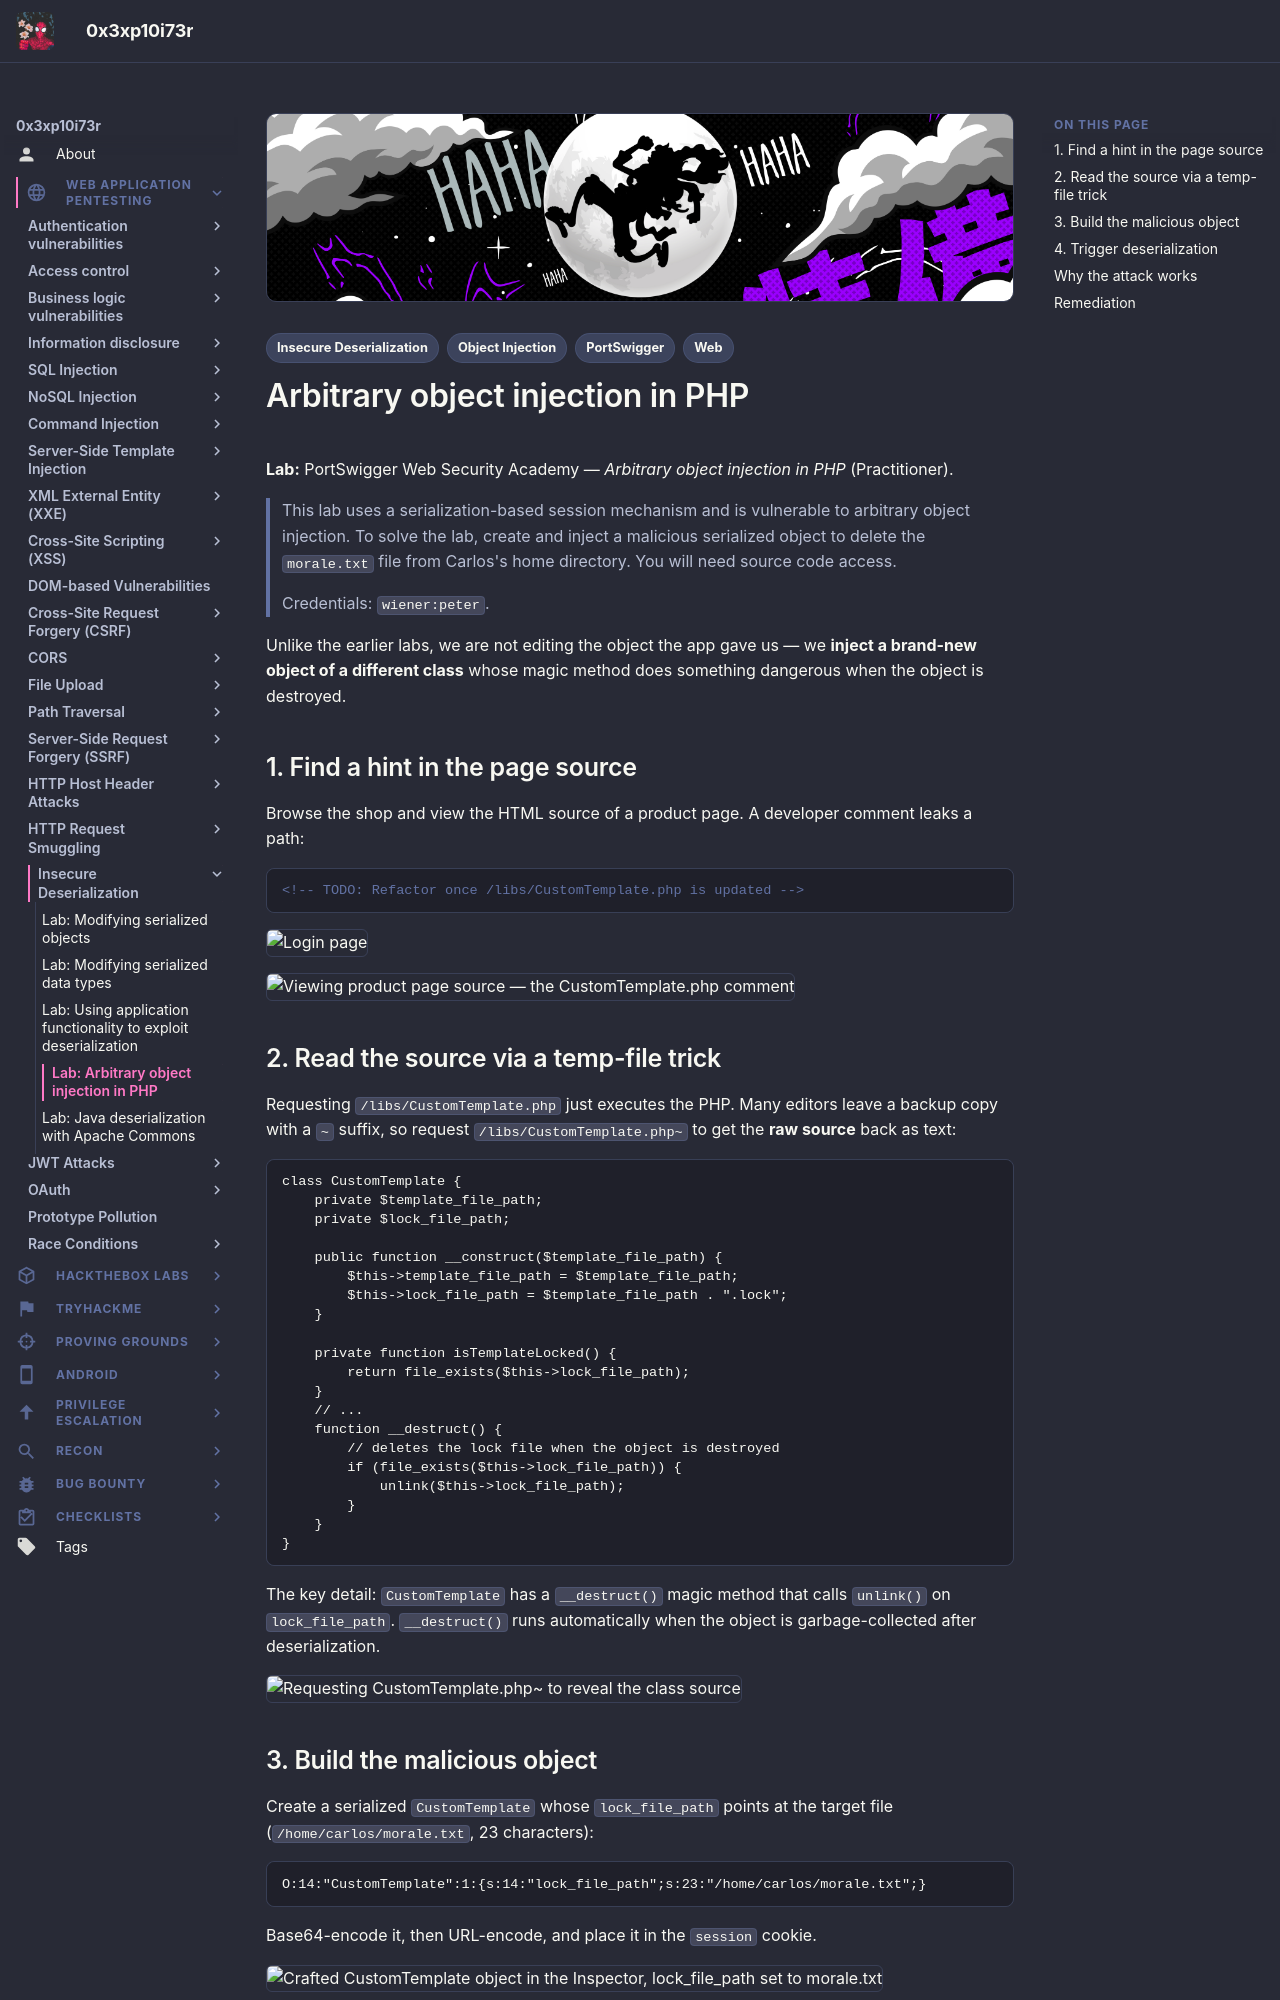

repository: 0x3xp10i73r/offsec-vault · page: web-application-pentesting/insecure-deserialization/arbitrary-object-injection-php/index.html · generator: mkdocs

---
title: "Lab: Arbitrary object injection in PHP"
description: "Leak PHP source to find a class with a dangerous __destruct, then inject a crafted CustomTemplate object to delete a file."
tags:
  - Web
  - Insecure Deserialization
  - Object Injection
  - PortSwigger
---

# Arbitrary object injection in PHP

**Lab:** PortSwigger Web Security Academy — *Arbitrary object injection in PHP* (Practitioner).

> This lab uses a serialization-based session mechanism and is vulnerable to arbitrary object injection. To solve the lab, create and inject a malicious serialized object to delete the `morale.txt` file from Carlos's home directory. You will need source code access.
>
> Credentials: `wiener:peter`.

Unlike the earlier labs, we are not editing the object the app gave us — we **inject a brand-new object of a different class** whose magic method does something dangerous when the object is destroyed.

## 1. Find a hint in the page source

Browse the shop and view the HTML source of a product page. A developer comment leaks a path:

```html
<!-- TODO: Refactor once /libs/CustomTemplate.php is updated -->
```

![Login page](images/arbitrary-object-injection-php/image.png)

![Viewing product page source — the CustomTemplate.php comment](images/arbitrary-object-injection-php/image-2.png)

## 2. Read the source via a temp-file trick

Requesting `/libs/CustomTemplate.php` just executes the PHP. Many editors leave a backup copy with a `~` suffix, so request `/libs/CustomTemplate.php~` to get the **raw source** back as text:

```php
class CustomTemplate {
    private $template_file_path;
    private $lock_file_path;

    public function __construct($template_file_path) {
        $this->template_file_path = $template_file_path;
        $this->lock_file_path = $template_file_path . ".lock";
    }

    private function isTemplateLocked() {
        return file_exists($this->lock_file_path);
    }
    // ...
    function __destruct() {
        // deletes the lock file when the object is destroyed
        if (file_exists($this->lock_file_path)) {
            unlink($this->lock_file_path);
        }
    }
}
```

The key detail: `CustomTemplate` has a `__destruct()` magic method that calls `unlink()` on `lock_file_path`. `__destruct()` runs automatically when the object is garbage-collected after deserialization.

![Requesting CustomTemplate.php~ to reveal the class source](images/arbitrary-object-injection-php/image-3.png)
